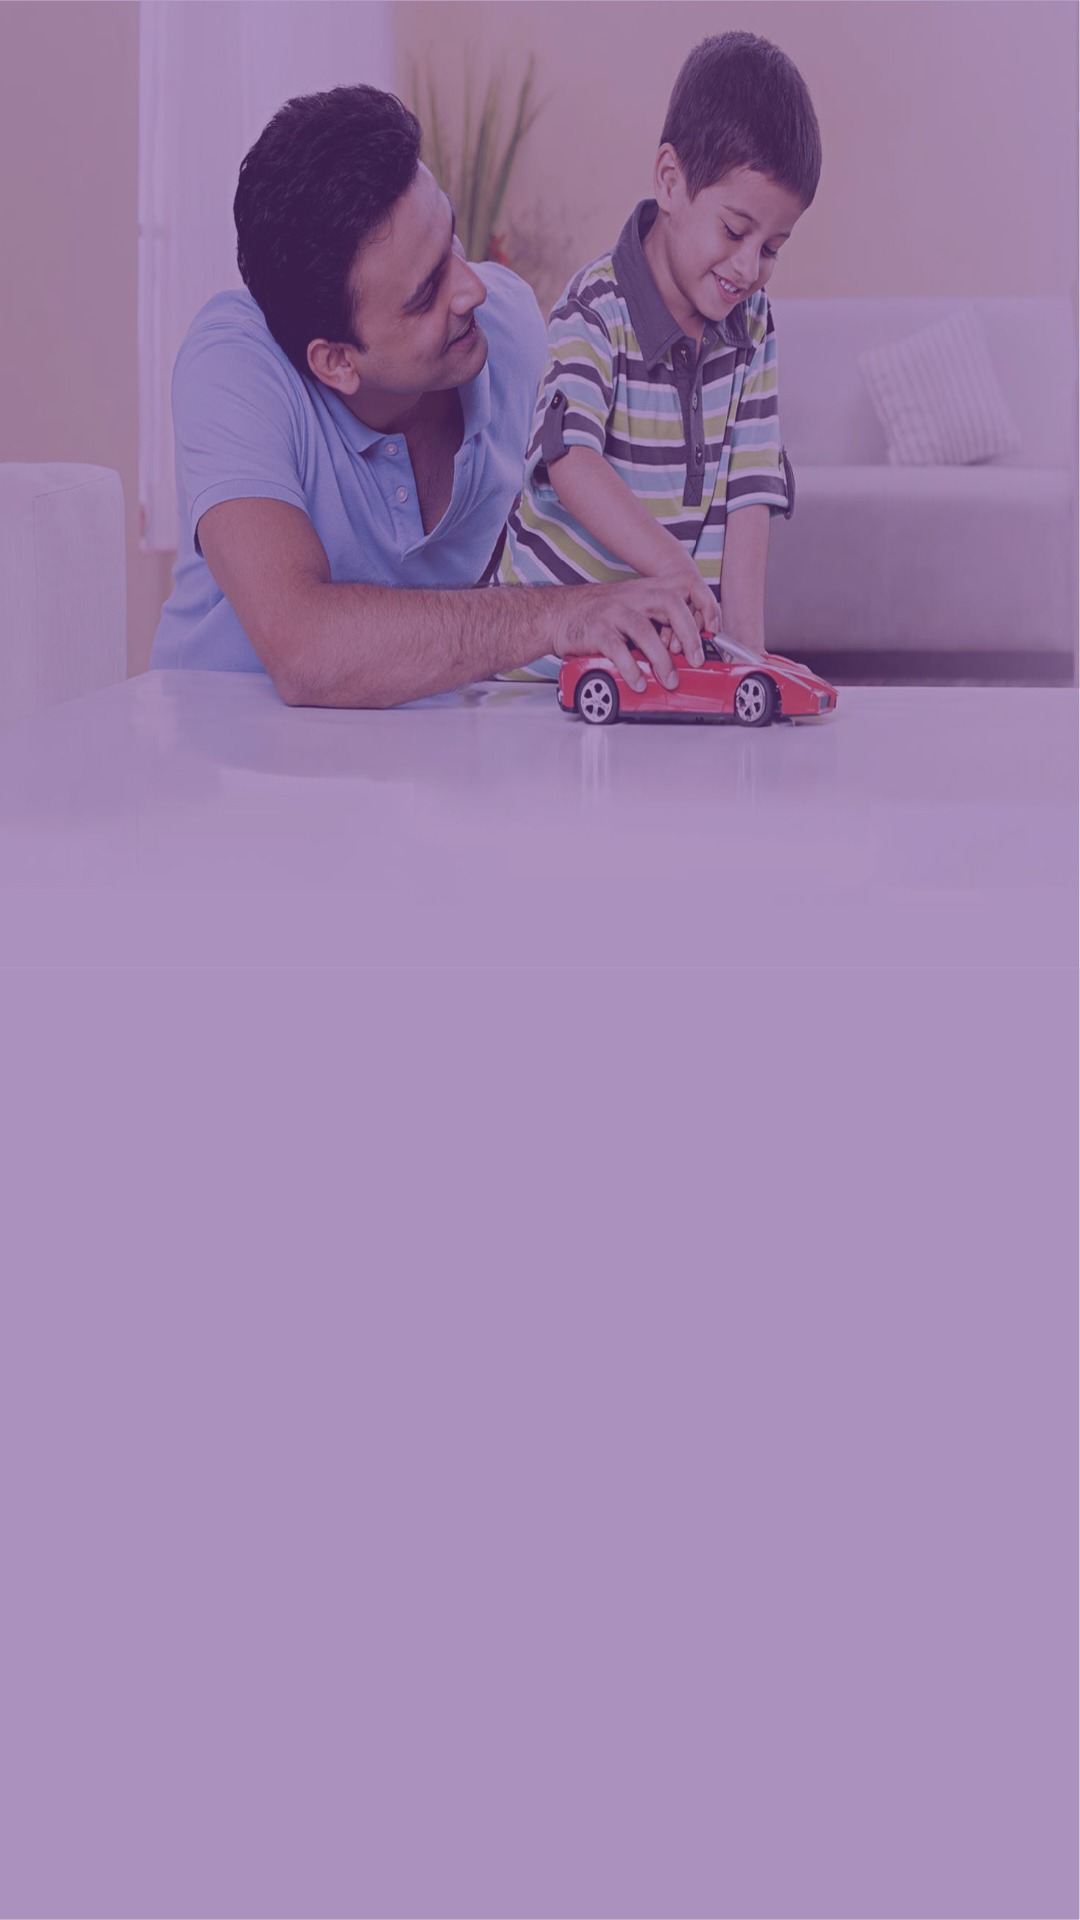

The Android layout XML behind this screen, and the referenced resources:
<!-- AndroidManifest.xml: application theme Theme.FintrexFinance -->
<!-- res/layout/fragment_inbox.xml -->
<?xml version="1.0" encoding="utf-8"?>
<FrameLayout xmlns:android="http://schemas.android.com/apk/res/android"
    xmlns:tools="http://schemas.android.com/tools"
    android:layout_width="match_parent"
    android:layout_height="match_parent"
    tools:context=".Fragment.InboxFragment"
    android:background="@drawable/home_bg">

    
    <androidx.recyclerview.widget.RecyclerView
        android:layout_width="match_parent"
        android:layout_height="match_parent"
        android:id="@+id/inboxrecycler" />

</FrameLayout>
<!-- resources referenced by this layout -->
<resources>
  <!-- drawable home_bg: jpg bitmap (drawable, 466762 bytes) -->
  <style name="Theme.FintrexFinance" parent="Theme.MaterialComponents.Light.NoActionBar">
          
          <item name="colorPrimary">@color/purple</item>
          <item name="colorPrimaryVariant">@color/purple1</item>
          <item name="colorOnPrimary">@color/white</item>
          
          <item name="colorSecondary">@color/orange</item>
          <item name="colorSecondaryVariant">@color/grey1</item>
          <item name="colorOnSecondary">@color/black</item>
          <item name="android:windowAnimationStyle">@style/animation</item>
          
          <item name="android:statusBarColor" tools:targetApi="l">@color/purpletop</item>
          
          <item name="android:textViewStyle">@style/RobotoTextViewStyle</item>
          <item name="android:buttonStyle">@style/RobotoButtonStyle</item>
  
      </style>
  <color name="purple">#550a8a</color>
  <color name="purple1">#6c4892</color>
  <color name="white">#ffffff</color>
  <color name="orange">#f1592c</color>
  <color name="grey1">#958074</color>
  <color name="black">#000000</color>
  <style name="animation">
          <item name="android:windowEnterAnimation">@android:anim/fade_in</item>
          <item name="android:windowExitAnimation">@android:anim/fade_out</item>
      </style>
  <color name="purpletop">#6a2cba</color>
  <style name="RobotoTextViewStyle" parent="android:Widget.TextView">
          <item name="android:fontFamily">@font/arial</item>
      </style>
  <style name="RobotoButtonStyle" parent="Widget.AppCompat.Button">
          <item name="android:fontFamily">@font/arial</item>
      </style>
</resources>
